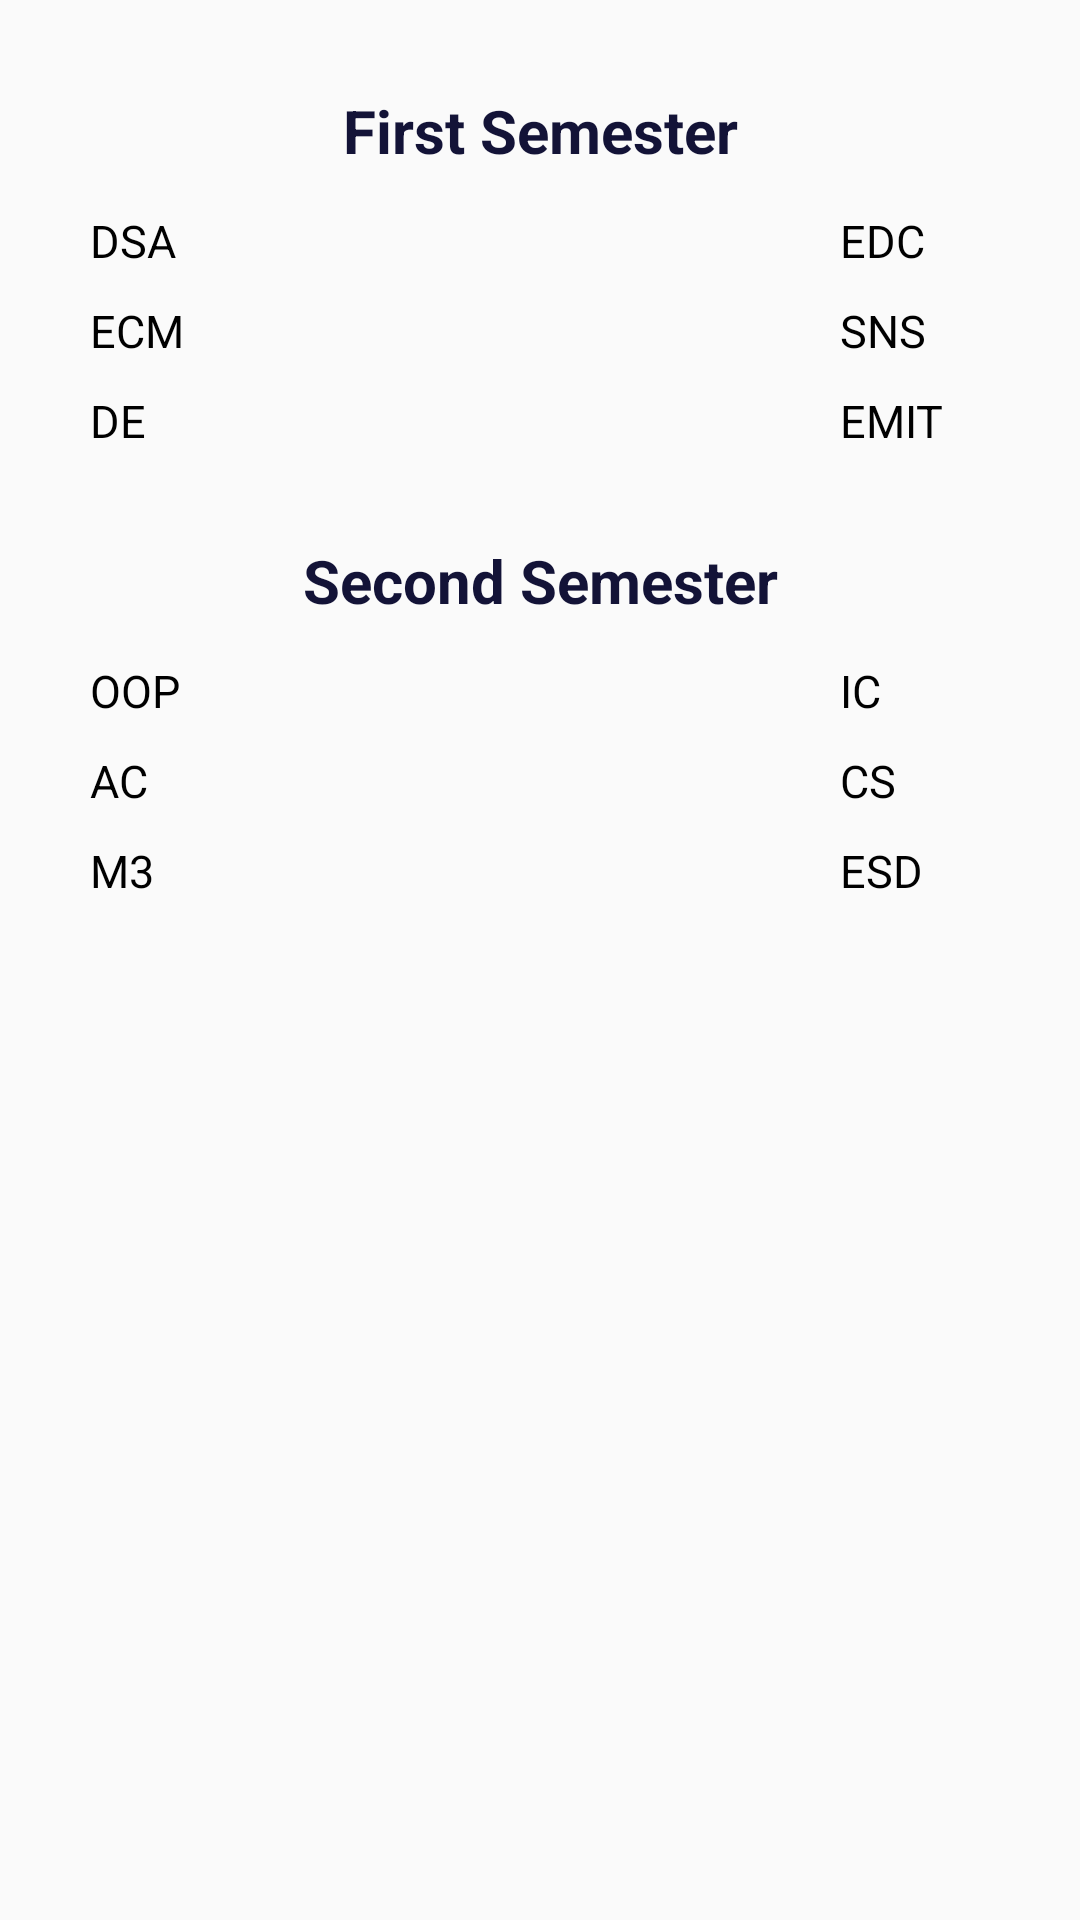

This screen was rendered from an Android layout file. Write that file and the resources it references.
<!-- AndroidManifest.xml: application theme AppTheme -->
<!-- res/layout/activity_se.xml -->
<?xml version="1.0" encoding="utf-8"?>
<android.support.constraint.ConstraintLayout xmlns:android="http://schemas.android.com/apk/res/android"
    xmlns:app="http://schemas.android.com/apk/res-auto"
    xmlns:tools="http://schemas.android.com/tools"
    android:layout_width="match_parent"
    android:layout_height="match_parent"
    tools:context=".se">

    <RelativeLayout
        android:layout_width="match_parent"
        android:layout_height="match_parent">




    <TextView
        android:id="@+id/textView"
        android:layout_width="match_parent"
        android:layout_height="wrap_content"
        android:text="First Semester"
        android:gravity="center"
        android:layout_marginTop="30dp"
        android:textSize="20dp"
        android:textStyle="bold"
        android:textColor="@color/colorPrimary"
        />

        <TextView
            android:id="@+id/dsa"
            android:layout_width="match_parent"
            android:layout_height="wrap_content"
            android:layout_marginTop="70dp"
            android:layout_marginRight="260dp"
            android:layout_marginLeft="30dp"
            android:textSize="15dp"
            android:text="DSA"
            android:textColor="@color/black"
            android:onClick="onClick"/>

        <TextView
            android:id="@+id/edc"
            android:layout_width="match_parent"
            android:layout_height="wrap_content"
            android:layout_marginTop="70dp"
            android:layout_marginLeft="280dp"
            android:layout_marginRight="30dp"
            android:textSize="15dp"
            android:text="EDC"
            android:textColor="@color/black"
            android:onClick="onClick"/>

        <TextView
        android:id="@+id/ecm"
        android:layout_width="match_parent"
        android:layout_height="wrap_content"
        android:layout_marginTop="100dp"
        android:layout_marginRight="260dp"
        android:layout_marginLeft="30dp"
        android:textSize="15dp"
        android:text="ECM"
            android:textColor="@color/black"
            android:onClick="onClick"/>

        <TextView
            android:id="@+id/sns"
            android:layout_width="match_parent"
            android:layout_height="wrap_content"
            android:layout_marginLeft="280dp"
            android:layout_marginRight="30dp"
            android:layout_marginTop="100dp"
            android:text="SNS"
            android:textColor="@color/black"
            android:textSize="15dp" />

        <TextView
            android:id="@+id/de"
            android:layout_width="match_parent"
            android:layout_height="wrap_content"
            android:layout_marginTop="130dp"
            android:layout_marginRight="260dp"
            android:layout_marginLeft="30dp"
            android:textSize="15dp"
            android:text="DE"
            android:textColor="@color/black"
            android:onClick="onClick"/>

        <TextView
            android:id="@+id/emit"
            android:layout_width="match_parent"
            android:layout_height="wrap_content"
            android:layout_marginTop="130dp"
            android:layout_marginLeft="280dp"
            android:layout_marginRight="30dp"
            android:textSize="15dp"
            android:text="EMIT"
            android:textColor="@color/black"
            android:onClick="onClick"/>

        <TextView
            android:id="@+id/textView2"
            android:layout_width="match_parent"
            android:layout_height="wrap_content"
            android:text="Second Semester"
            android:gravity="center"
            android:layout_marginTop="180dp"
            android:textSize="20dp"
            android:textStyle="bold"
            android:textColor="@color/colorPrimary"
            />

        <TextView
            android:id="@+id/oop"
            android:layout_width="match_parent"
            android:layout_height="wrap_content"
            android:layout_marginTop="220dp"
            android:layout_marginRight="260dp"
            android:layout_marginLeft="30dp"
            android:textSize="15dp"
            android:text="OOP"
            android:textColor="@color/black"
            android:onClick="onClick"/>

        <TextView
            android:id="@+id/ic"
            android:layout_width="match_parent"
            android:layout_height="wrap_content"
            android:layout_marginTop="220dp"
            android:layout_marginLeft="280dp"
            android:layout_marginRight="30dp"
            android:textSize="15dp"
            android:text="IC"
            android:textColor="@color/black"
            android:onClick="onClick"/>

        <TextView
            android:id="@+id/ac"
            android:layout_width="match_parent"
            android:layout_height="wrap_content"
            android:layout_marginTop="250dp"
            android:layout_marginRight="260dp"
            android:layout_marginLeft="30dp"
            android:textSize="15dp"
            android:text="AC"
            android:textColor="@color/black"
            android:onClick=" onClick"/>

        <TextView
            android:id="@+id/cs"
            android:layout_width="match_parent"
            android:layout_height="wrap_content"
            android:layout_marginTop="250dp"
            android:layout_marginLeft="280dp"
            android:layout_marginRight="30dp"
            android:textSize="15dp"
            android:text="CS"
            android:textColor="@color/black"
            android:onClick="onClick"/>

        <TextView
            android:id="@+id/m3"
            android:layout_width="match_parent"
            android:layout_height="wrap_content"
            android:layout_marginTop="280dp"
            android:layout_marginRight="260dp"
            android:layout_marginLeft="30dp"
            android:textSize="15dp"
            android:text="M3"
            android:textColor="@color/black"
            android:onClick="onClick"/>

        <TextView
            android:id="@+id/esd"
            android:layout_width="match_parent"
            android:layout_height="wrap_content"
            android:layout_marginTop="280dp"
            android:layout_marginLeft="280dp"
            android:layout_marginRight="30dp"
            android:textSize="15dp"
            android:text="ESD"
            android:textColor="@color/black"
            android:onClick="onClick"/>
    </RelativeLayout>

</android.support.constraint.ConstraintLayout>
<!-- resources referenced by this layout -->
<resources>
  <color name="black">#000</color>
  <color name="colorPrimary">#131337</color>
  <style name="AppTheme" parent="Base.Theme.AppCompat.Light.DarkActionBar">
          
          <item name="colorPrimary">@color/colorPrimary</item>
          <item name="colorPrimaryDark">@color/colorPrimaryDark</item>
          <item name="colorAccent">@color/colorAccent</item>
          <item name="android:windowActionBarOverlay">true</item>
      </style>
  <color name="colorPrimaryDark">#080841</color>
  <color name="colorAccent">#FF4081</color>
</resources>
